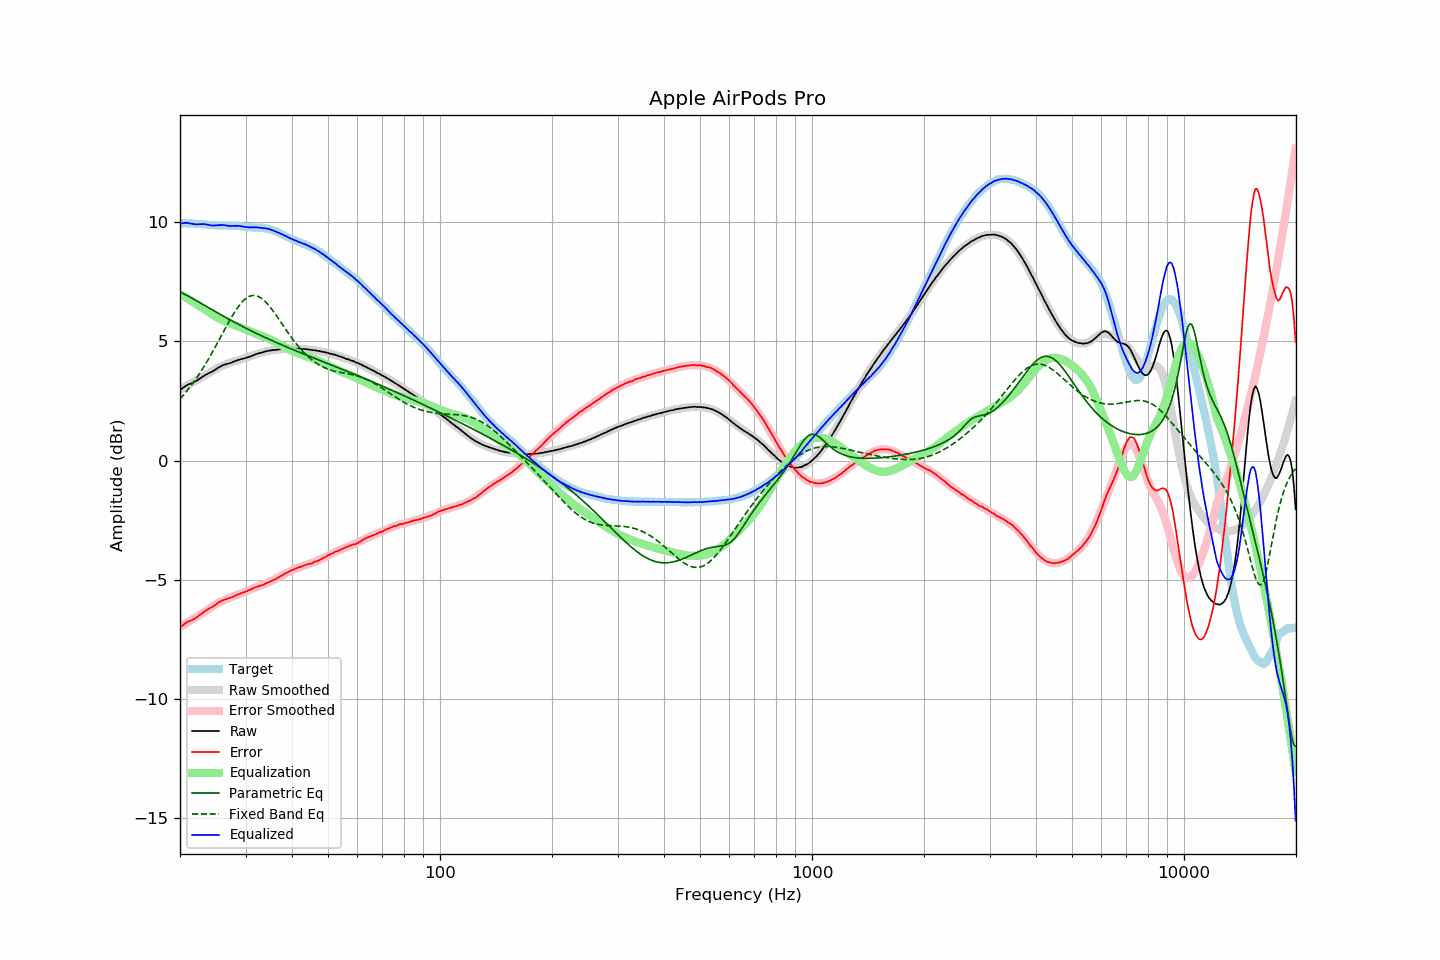

The file beside this chart, header and first rows:
frequency, raw, error, smoothed, error_smoothed, equalization, parametric_eq, fixed_band_eq, equalized_raw, equalized_smoothed, target
20.00, 2.95, -7.02, 2.98, -6.99, 6.99, 7.08, 2.58, 9.94, 9.97, 9.97
20.20, 3.01, -6.95, 3.02, -6.95, 6.95, 7.05, 2.66, 9.96, 9.97, 9.97
20.40, 3.06, -6.90, 3.05, -6.91, 6.91, 7.02, 2.73, 9.97, 9.96, 9.96
20.61, 3.11, -6.85, 3.09, -6.87, 6.87, 6.98, 2.81, 9.98, 9.96, 9.96
20.81, 3.15, -6.80, 3.13, -6.83, 6.83, 6.94, 2.90, 9.98, 9.96, 9.95
21.02, 3.19, -6.76, 3.17, -6.79, 6.79, 6.91, 2.98, 9.98, 9.96, 9.95
21.23, 3.21, -6.74, 3.21, -6.75, 6.75, 6.87, 3.07, 9.96, 9.95, 9.95
21.44, 3.24, -6.72, 3.24, -6.71, 6.71, 6.83, 3.15, 9.95, 9.95, 9.96
21.66, 3.27, -6.68, 3.28, -6.66, 6.66, 6.80, 3.24, 9.93, 9.95, 9.95
21.87, 3.30, -6.65, 3.32, -6.62, 6.62, 6.76, 3.34, 9.92, 9.94, 9.95
22.09, 3.34, -6.60, 3.36, -6.58, 6.58, 6.72, 3.43, 9.92, 9.94, 9.94
22.31, 3.38, -6.55, 3.40, -6.54, 6.54, 6.68, 3.53, 9.92, 9.93, 9.94
22.54, 3.43, -6.50, 3.43, -6.50, 6.50, 6.64, 3.63, 9.93, 9.93, 9.93
22.76, 3.47, -6.45, 3.47, -6.45, 6.45, 6.60, 3.74, 9.93, 9.92, 9.92
22.99, 3.52, -6.40, 3.51, -6.41, 6.41, 6.56, 3.85, 9.93, 9.92, 9.92
23.22, 3.56, -6.35, 3.55, -6.37, 6.37, 6.53, 3.95, 9.93, 9.91, 9.91
23.45, 3.60, -6.31, 3.59, -6.32, 6.32, 6.49, 4.07, 9.92, 9.91, 9.91
23.69, 3.63, -6.27, 3.63, -6.27, 6.27, 6.45, 4.18, 9.90, 9.90, 9.90
23.92, 3.67, -6.22, 3.67, -6.22, 6.22, 6.41, 4.29, 9.89, 9.89, 9.89
24.16, 3.70, -6.19, 3.71, -6.18, 6.18, 6.37, 4.41, 9.88, 9.89, 9.89
24.40, 3.73, -6.15, 3.75, -6.13, 6.13, 6.33, 4.53, 9.86, 9.89, 9.88
24.65, 3.78, -6.10, 3.79, -6.09, 6.09, 6.29, 4.65, 9.87, 9.88, 9.88
24.89, 3.82, -6.06, 3.83, -6.05, 6.05, 6.25, 4.78, 9.87, 9.88, 9.88
25.14, 3.86, -6.02, 3.86, -6.01, 6.01, 6.22, 4.90, 9.87, 9.88, 9.88
25.39, 3.91, -5.96, 3.90, -5.98, 5.98, 6.18, 5.03, 9.89, 9.87, 9.87
25.65, 3.94, -5.93, 3.93, -5.94, 5.94, 6.14, 5.15, 9.88, 9.87, 9.87
25.91, 3.98, -5.88, 3.96, -5.91, 5.91, 6.10, 5.28, 9.89, 9.87, 9.86
26.16, 4.01, -5.86, 3.99, -5.88, 5.88, 6.06, 5.40, 9.89, 9.87, 9.87
26.43, 4.03, -5.84, 4.02, -5.85, 5.85, 6.02, 5.53, 9.88, 9.87, 9.87
26.69, 4.05, -5.82, 4.05, -5.82, 5.82, 5.99, 5.65, 9.87, 9.87, 9.87
26.96, 4.07, -5.80, 4.08, -5.79, 5.79, 5.95, 5.78, 9.86, 9.87, 9.87
27.23, 4.09, -5.77, 4.10, -5.76, 5.76, 5.91, 5.90, 9.85, 9.86, 9.86
27.50, 4.11, -5.75, 4.13, -5.73, 5.73, 5.88, 6.01, 9.84, 9.86, 9.86
27.77, 4.14, -5.73, 4.15, -5.71, 5.71, 5.84, 6.13, 9.85, 9.86, 9.87
28.05, 4.17, -5.68, 4.17, -5.68, 5.68, 5.80, 6.23, 9.86, 9.85, 9.86
28.33, 4.19, -5.66, 4.19, -5.66, 5.66, 5.77, 6.34, 9.85, 9.85, 9.85
28.62, 4.22, -5.62, 4.21, -5.64, 5.64, 5.73, 6.43, 9.86, 9.84, 9.84
28.90, 4.24, -5.61, 4.23, -5.61, 5.61, 5.70, 6.53, 9.85, 9.84, 9.85
29.19, 4.26, -5.57, 4.25, -5.58, 5.58, 5.66, 6.61, 9.84, 9.83, 9.83
29.48, 4.27, -5.55, 4.27, -5.55, 5.55, 5.63, 6.68, 9.82, 9.83, 9.82
29.78, 4.29, -5.53, 4.30, -5.52, 5.52, 5.59, 6.75, 9.81, 9.82, 9.82
30.08, 4.31, -5.50, 4.32, -5.49, 5.49, 5.56, 6.81, 9.80, 9.81, 9.81
30.38, 4.33, -5.47, 4.34, -5.47, 5.47, 5.52, 6.85, 9.80, 9.81, 9.80
30.68, 4.35, -5.45, 4.36, -5.44, 5.44, 5.49, 6.89, 9.79, 9.80, 9.80
30.99, 4.38, -5.41, 4.38, -5.41, 5.41, 5.45, 6.91, 9.79, 9.80, 9.79
31.30, 4.40, -5.39, 4.41, -5.39, 5.39, 5.42, 6.93, 9.79, 9.79, 9.79
31.61, 4.43, -5.35, 4.43, -5.36, 5.36, 5.39, 6.93, 9.79, 9.79, 9.78
31.93, 4.46, -5.32, 4.45, -5.33, 5.33, 5.36, 6.92, 9.79, 9.79, 9.78
32.24, 4.48, -5.30, 4.47, -5.31, 5.31, 5.32, 6.91, 9.79, 9.78, 9.79
32.57, 4.50, -5.27, 4.50, -5.28, 5.28, 5.29, 6.88, 9.78, 9.78, 9.77
32.89, 4.52, -5.25, 4.52, -5.25, 5.25, 5.26, 6.84, 9.77, 9.77, 9.78
33.22, 4.54, -5.23, 4.54, -5.23, 5.23, 5.23, 6.79, 9.77, 9.77, 9.77
33.55, 4.55, -5.21, 4.56, -5.20, 5.20, 5.20, 6.74, 9.75, 9.76, 9.77
33.89, 4.58, -5.17, 4.57, -5.17, 5.17, 5.16, 6.68, 9.75, 9.75, 9.75
34.23, 4.59, -5.14, 4.59, -5.14, 5.14, 5.13, 6.61, 9.74, 9.74, 9.73
34.57, 4.61, -5.12, 4.60, -5.12, 5.12, 5.10, 6.53, 9.73, 9.72, 9.73
34.92, 4.62, -5.08, 4.62, -5.09, 5.09, 5.07, 6.45, 9.71, 9.70, 9.70
35.27, 4.63, -5.06, 4.63, -5.05, 5.05, 5.04, 6.36, 9.69, 9.68, 9.70
35.62, 4.64, -5.02, 4.64, -5.02, 5.02, 5.01, 6.27, 9.66, 9.66, 9.66
35.97, 4.64, -5.00, 4.65, -4.99, 4.99, 4.98, 6.18, 9.63, 9.63, 9.64
... 635 more rows
